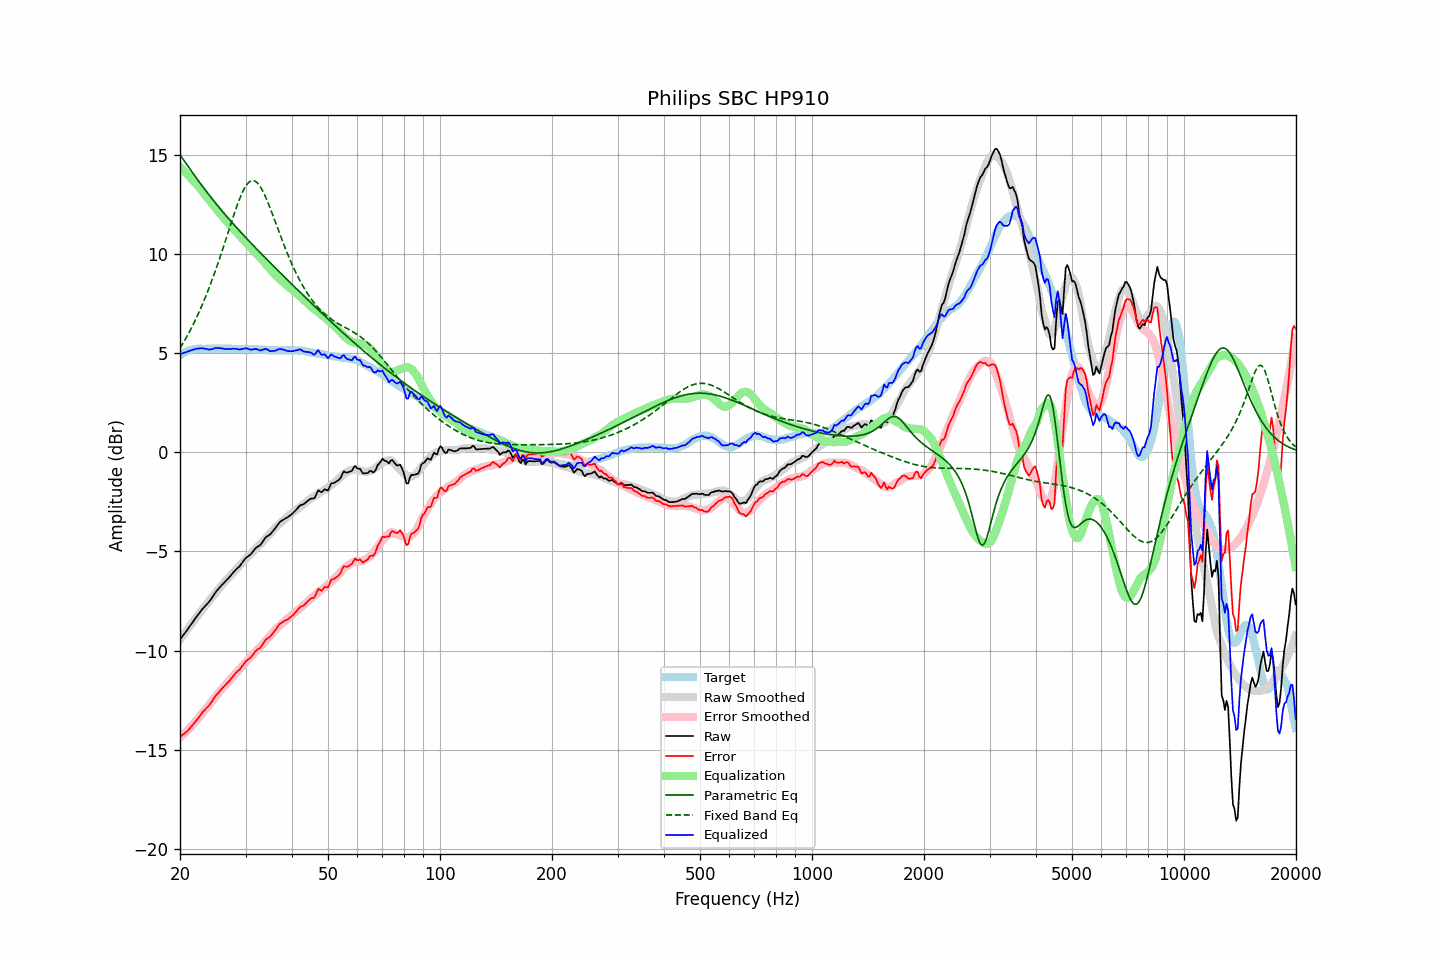

The file beside this chart, header and first rows:
frequency, raw, error, smoothed, error_smoothed, equalization, parametric_eq, fixed_band_eq, equalized_raw, equalized_smoothed, target
20.00, -9.44, -14.35, -9.45, -14.39, 14.39, 15.01, 5.25, 4.94, 4.93, 4.91
20.20, -9.33, -14.29, -9.34, -14.31, 14.31, 14.89, 5.38, 4.98, 4.97, 4.96
20.40, -9.22, -14.23, -9.22, -14.23, 14.23, 14.77, 5.52, 5.01, 5.01, 5.01
20.61, -9.12, -14.16, -9.11, -14.15, 14.15, 14.66, 5.66, 5.03, 5.04, 5.04
20.81, -9.01, -14.10, -9.00, -14.07, 14.07, 14.54, 5.80, 5.06, 5.07, 5.09
21.02, -8.90, -14.03, -8.89, -13.99, 13.99, 14.42, 5.95, 5.08, 5.10, 5.13
21.23, -8.78, -13.93, -8.78, -13.90, 13.90, 14.31, 6.10, 5.12, 5.13, 5.15
21.44, -8.67, -13.84, -8.67, -13.81, 13.81, 14.19, 6.26, 5.14, 5.15, 5.17
21.66, -8.55, -13.74, -8.56, -13.73, 13.73, 14.08, 6.42, 5.17, 5.17, 5.19
21.87, -8.44, -13.64, -8.45, -13.64, 13.64, 13.97, 6.58, 5.20, 5.19, 5.20
22.09, -8.32, -13.54, -8.34, -13.54, 13.54, 13.85, 6.75, 5.22, 5.20, 5.22
22.31, -8.22, -13.45, -8.23, -13.45, 13.45, 13.74, 6.92, 5.23, 5.22, 5.23
22.54, -8.11, -13.34, -8.13, -13.35, 13.35, 13.63, 7.10, 5.24, 5.22, 5.23
22.76, -8.00, -13.23, -8.02, -13.25, 13.25, 13.52, 7.28, 5.25, 5.23, 5.23
22.99, -7.89, -13.11, -7.92, -13.15, 13.15, 13.41, 7.47, 5.25, 5.23, 5.22
23.22, -7.81, -13.03, -7.81, -13.04, 13.04, 13.31, 7.66, 5.23, 5.23, 5.22
23.45, -7.72, -12.94, -7.71, -12.94, 12.94, 13.20, 7.86, 5.22, 5.23, 5.22
23.69, -7.63, -12.86, -7.61, -12.84, 12.84, 13.09, 8.06, 5.20, 5.23, 5.23
23.92, -7.55, -12.78, -7.50, -12.73, 12.73, 12.99, 8.27, 5.18, 5.23, 5.23
24.16, -7.44, -12.67, -7.40, -12.63, 12.63, 12.88, 8.48, 5.19, 5.23, 5.23
24.40, -7.32, -12.56, -7.30, -12.53, 12.53, 12.78, 8.70, 5.21, 5.23, 5.24
24.65, -7.19, -12.42, -7.20, -12.43, 12.43, 12.68, 8.93, 5.23, 5.23, 5.23
24.89, -7.07, -12.30, -7.10, -12.33, 12.33, 12.58, 9.15, 5.26, 5.23, 5.23
25.14, -6.97, -12.20, -7.00, -12.23, 12.23, 12.48, 9.39, 5.26, 5.23, 5.23
25.39, -6.88, -12.12, -6.90, -12.14, 12.14, 12.38, 9.62, 5.25, 5.23, 5.24
25.65, -6.78, -12.02, -6.81, -12.04, 12.04, 12.28, 9.86, 5.25, 5.23, 5.24
25.91, -6.69, -11.92, -6.71, -11.94, 11.94, 12.19, 10.11, 5.24, 5.23, 5.23
26.16, -6.61, -11.84, -6.61, -11.84, 11.84, 12.09, 10.36, 5.23, 5.23, 5.23
26.43, -6.53, -11.76, -6.52, -11.75, 11.75, 12.00, 10.61, 5.21, 5.23, 5.23
26.69, -6.44, -11.67, -6.43, -11.66, 11.66, 11.90, 10.86, 5.22, 5.23, 5.23
26.96, -6.36, -11.59, -6.35, -11.57, 11.57, 11.81, 11.11, 5.21, 5.22, 5.23
27.23, -6.27, -11.50, -6.26, -11.48, 11.48, 11.71, 11.36, 5.21, 5.22, 5.23
27.50, -6.17, -11.40, -6.17, -11.39, 11.39, 11.62, 11.61, 5.22, 5.22, 5.23
27.77, -6.07, -11.29, -6.08, -11.30, 11.30, 11.53, 11.86, 5.23, 5.22, 5.22
28.05, -5.98, -11.20, -5.99, -11.21, 11.21, 11.44, 12.10, 5.22, 5.22, 5.22
28.33, -5.90, -11.11, -5.90, -11.12, 11.12, 11.35, 12.33, 5.21, 5.22, 5.21
28.62, -5.82, -11.03, -5.81, -11.03, 11.03, 11.26, 12.56, 5.20, 5.21, 5.21
28.90, -5.75, -10.97, -5.72, -10.94, 10.94, 11.17, 12.77, 5.18, 5.21, 5.22
29.19, -5.64, -10.85, -5.63, -10.84, 10.84, 11.08, 12.96, 5.20, 5.21, 5.21
29.48, -5.53, -10.75, -5.54, -10.75, 10.75, 11.00, 13.14, 5.22, 5.21, 5.22
29.78, -5.42, -10.63, -5.45, -10.66, 10.66, 10.91, 13.30, 5.24, 5.21, 5.21
30.08, -5.32, -10.54, -5.36, -10.57, 10.57, 10.82, 13.44, 5.25, 5.21, 5.22
30.38, -5.26, -10.47, -5.28, -10.49, 10.49, 10.74, 13.55, 5.23, 5.21, 5.21
30.68, -5.20, -10.41, -5.20, -10.41, 10.41, 10.65, 13.63, 5.20, 5.20, 5.21
30.99, -5.14, -10.35, -5.12, -10.32, 10.32, 10.56, 13.68, 5.18, 5.20, 5.21
31.30, -5.04, -10.24, -5.03, -10.23, 10.23, 10.48, 13.70, 5.19, 5.20, 5.20
31.61, -4.94, -10.14, -4.94, -10.14, 10.14, 10.40, 13.70, 5.20, 5.20, 5.20
31.93, -4.83, -10.03, -4.86, -10.05, 10.05, 10.31, 13.66, 5.22, 5.19, 5.20
32.24, -4.77, -9.96, -4.78, -9.97, 9.97, 10.23, 13.60, 5.20, 5.19, 5.19
32.57, -4.72, -9.91, -4.70, -9.89, 9.89, 10.14, 13.50, 5.16, 5.19, 5.19
32.89, -4.67, -9.86, -4.62, -9.80, 9.80, 10.06, 13.39, 5.13, 5.18, 5.19
33.22, -4.56, -9.74, -4.54, -9.72, 9.72, 9.98, 13.25, 5.16, 5.18, 5.18
33.55, -4.44, -9.62, -4.46, -9.63, 9.63, 9.90, 13.09, 5.19, 5.17, 5.18
33.89, -4.31, -9.48, -4.37, -9.54, 9.54, 9.81, 12.92, 5.22, 5.17, 5.17
34.23, -4.24, -9.41, -4.28, -9.44, 9.44, 9.73, 12.73, 5.20, 5.16, 5.17
34.57, -4.19, -9.35, -4.18, -9.34, 9.34, 9.65, 12.54, 5.15, 5.16, 5.16
34.92, -4.14, -9.30, -4.09, -9.25, 9.25, 9.57, 12.33, 5.11, 5.15, 5.16
35.27, -4.05, -9.20, -4.00, -9.16, 9.16, 9.49, 12.12, 5.10, 5.15, 5.15
35.62, -3.95, -9.10, -3.92, -9.06, 9.06, 9.41, 11.90, 5.11, 5.15, 5.15
35.97, -3.85, -9.00, -3.83, -8.97, 8.97, 9.32, 11.68, 5.12, 5.15, 5.15
... 635 more rows
